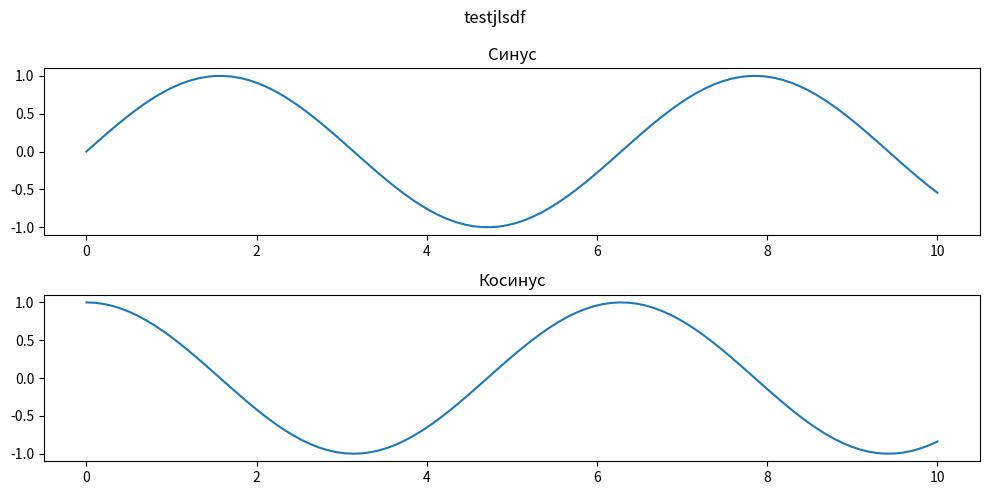

Python code for this plot:
import matplotlib.pyplot as plt
import numpy as np

x = np.linspace(0, 10, 100)

plt.figure(figsize=(10, 5))
plt.suptitle("testjlsdf")
# Первый подграфик (1-я строка, 2 столбца, 1-я позиция)
plt.subplot(2, 1, 1)
plt.plot(x, np.sin(x))
plt.title("Синус")

# Второй подграфик (1-я строка, 2 столбца, 2-я позиция)
plt.subplot(2, 1, 2)
plt.plot(x, np.cos(x))
plt.title("Косинус")

plt.tight_layout()
plt.show()
